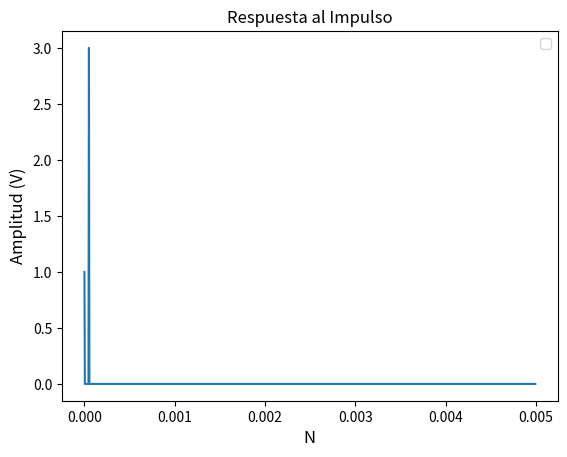

Reproduce this figure in Python.
# -*- coding: utf-8 -*-
"""
Created on Tue Sep  2 19:28:38 2025

@author: Sofía
"""
import numpy as np
import matplotlib.pyplot as plt
from scipy import signal

# Parametros de la simulacion
vmax= 1  #Volts 
dc = 0  #Volts
ff = 2000  #Hz
ph = 0 #Radianes
N = 1000 # N
fs = 200000 #Hz
Ts=1/fs #seg
df=fs/N 

#EJERCICIO 1
#%% Para x[n]=xx

tt = np.linspace(0, (N-1)*Ts, N).flatten()  
xx = vmax * np.sin(2 * np.pi * ff * tt + ph) + dc 

# Ecuación en diferencias
y=np.zeros(N) #vector salida hecho en ceros

def ecuacion_dif(x):
    for n in range(N):                      
        
        y[n] = 0.03 * x[n]
        
        if n >= 1:                          
            y[n] += 0.05 * x[n-1]
        
        if n >= 2:                          
            y[n] += 0.03 * x[n-2]
            
        if n >= 1:                         
            y[n] += 1.5 * y[n-1]
            
        if n >= 2:                          
            y[n] += -0.5 * y[n-2]
    
    return y

yy=ecuacion_dif(xx)


# plt.plot(tt, yy)
# plt.title('Grafico de y[n] para x[n]=xx')
# plt.xlabel('Tiempo (ms)', fontsize=12)
# plt.ylabel('Amplitud (V)', fontsize=12)
# plt.legend()

#%% Para x[n]=x1
vmax= 2
ph=np.pi/2

x1 = vmax * np.sin(2 * np.pi * ff * tt + ph) + dc 

y1=ecuacion_dif(x1)

# plt.figure()
# plt.plot(tt, yy)
# plt.title('Grafico de y[n] para x[n]=x1')
# plt.xlabel('Tiempo (ms)', fontsize=12)
# plt.ylabel('Amplitud (V)', fontsize=12)
# plt.legend()

#%% Para x[n]=x2
vmax= 1
ph=0

x2= (vmax * np.sin(2 * np.pi * ff * tt + ph) + dc)*(2*np.sin(2 * np.pi * 1000 * tt + ph) + dc)

y2=ecuacion_dif(x2)

# plt.figure()
# plt.plot(tt, yy)
# plt.title('Grafico de y[n] para x[n]=x2')
# plt.xlabel('Tiempo (ms)', fontsize=12)
# plt.ylabel('Amplitud (V)', fontsize=12)
# plt.legend()

#%% Para x[n]=x3
threshold=(vmax**2/2)*0.75

x3= np.clip(xx, -threshold, threshold)

y3=ecuacion_dif(x3)

# plt.figure()
# plt.plot(tt, yy)
# plt.title('Grafico de y[n] para x[n]=x3')
# plt.xlabel('Tiempo (ms)', fontsize=12)
# plt.ylabel('Amplitud (V)', fontsize=12)
# plt.legend()

#%% Para x[n]=x4
ff = 4000  #Hz

x4=signal.square(2*np.pi*tt*ff)

y4=ecuacion_dif(x4)

# plt.figure()
# plt.plot(tt, yy)
# plt.title('Grafico de y[n] para x[n]=x4')
# plt.xlabel('Tiempo (ms)', fontsize=12)
# plt.ylabel('Amplitud (V)', fontsize=12)
# plt.legend()

#%% Para x[n]=x5

x5=np.zeros_like(tt)
x5[:200]=1 #10^(-3)*fs es 200

y5=ecuacion_dif(x5)

# plt.figure()
# plt.plot(tt, yy)
# plt.title('Grafico de y[n] para x[n]=x5')
# plt.xlabel('Tiempo (ms)', fontsize=12)
# plt.ylabel('Amplitud (V)', fontsize=12)
# plt.legend()

#%% Respuesta al Impulso
# Reemplazo x[n] por δ[n] y y[n] por h[n]

# Genero δ[n]
delta=np.zeros(N)
delta[0]=1

h=np.zeros(N)

def resp_impulso(delta):
    for n in range(N):                      
        
        h[n] = 0.03 * delta[n]
        
        if n >= 1:                          
            h[n] += 0.05 * delta[n-1]
        
        if n >= 2:                          
            h[n] += 0.03 * delta[n-2]
            
        if n >= 1:                         
            h[n] += 1.5 * h[n-1]
            
        if n >= 2:                          
            h[n] += -0.5 * h[n-2]
    
    return h

h=resp_impulso(delta)

# plt.figure()
# plt.plot(tt, h)
# plt.title('Respuesta al Impulso')
# plt.xlabel('N', fontsize=12)
# plt.ylabel('Amplitud (V)', fontsize=12)
# plt.legend()

#%% Respuesta al Impulso para x[n]=xx

yy_conv=np.convolve(xx,h,mode='full')
yy_conv = yy_conv[:N]


# plt.figure()
# plt.plot(tt, yy_conv)
# plt.title('Respuesta al Impulso con x[n]=xx')
# plt.xlabel('N', fontsize=12)
# plt.ylabel('Amplitud (V)', fontsize=12)
# plt.legend()

#%%EJERCICIO 2
#Calculo de y[n]
for n in range(N):
    yy[n] = xx[n]

    if n >= 10:
        yy[n] += 3 * xx[n-10]
        
# plt.plot(tt, yy)
# plt.title('Grafico de y[n] = x[n] + 3·x[n-10]')
# plt.xlabel('Tiempo (ms)', fontsize=12)
# plt.ylabel('Amplitud (V)', fontsize=12)
# plt.legend()

#Calculo de δ[n] 

for n in range(N):
    # h[n] = δ[n] + 3·δ[n-10]
    h[n] = delta[n]  # Término δ[n]
    
    if n >= 10:  # Término 3·δ[n-10]
        h[n] += 3 * delta[n-10]

plt.figure()
plt.plot(tt, h)
plt.title('Respuesta al Impulso')
plt.xlabel('N', fontsize=12)
plt.ylabel('Amplitud (V)', fontsize=12)
plt.legend()


